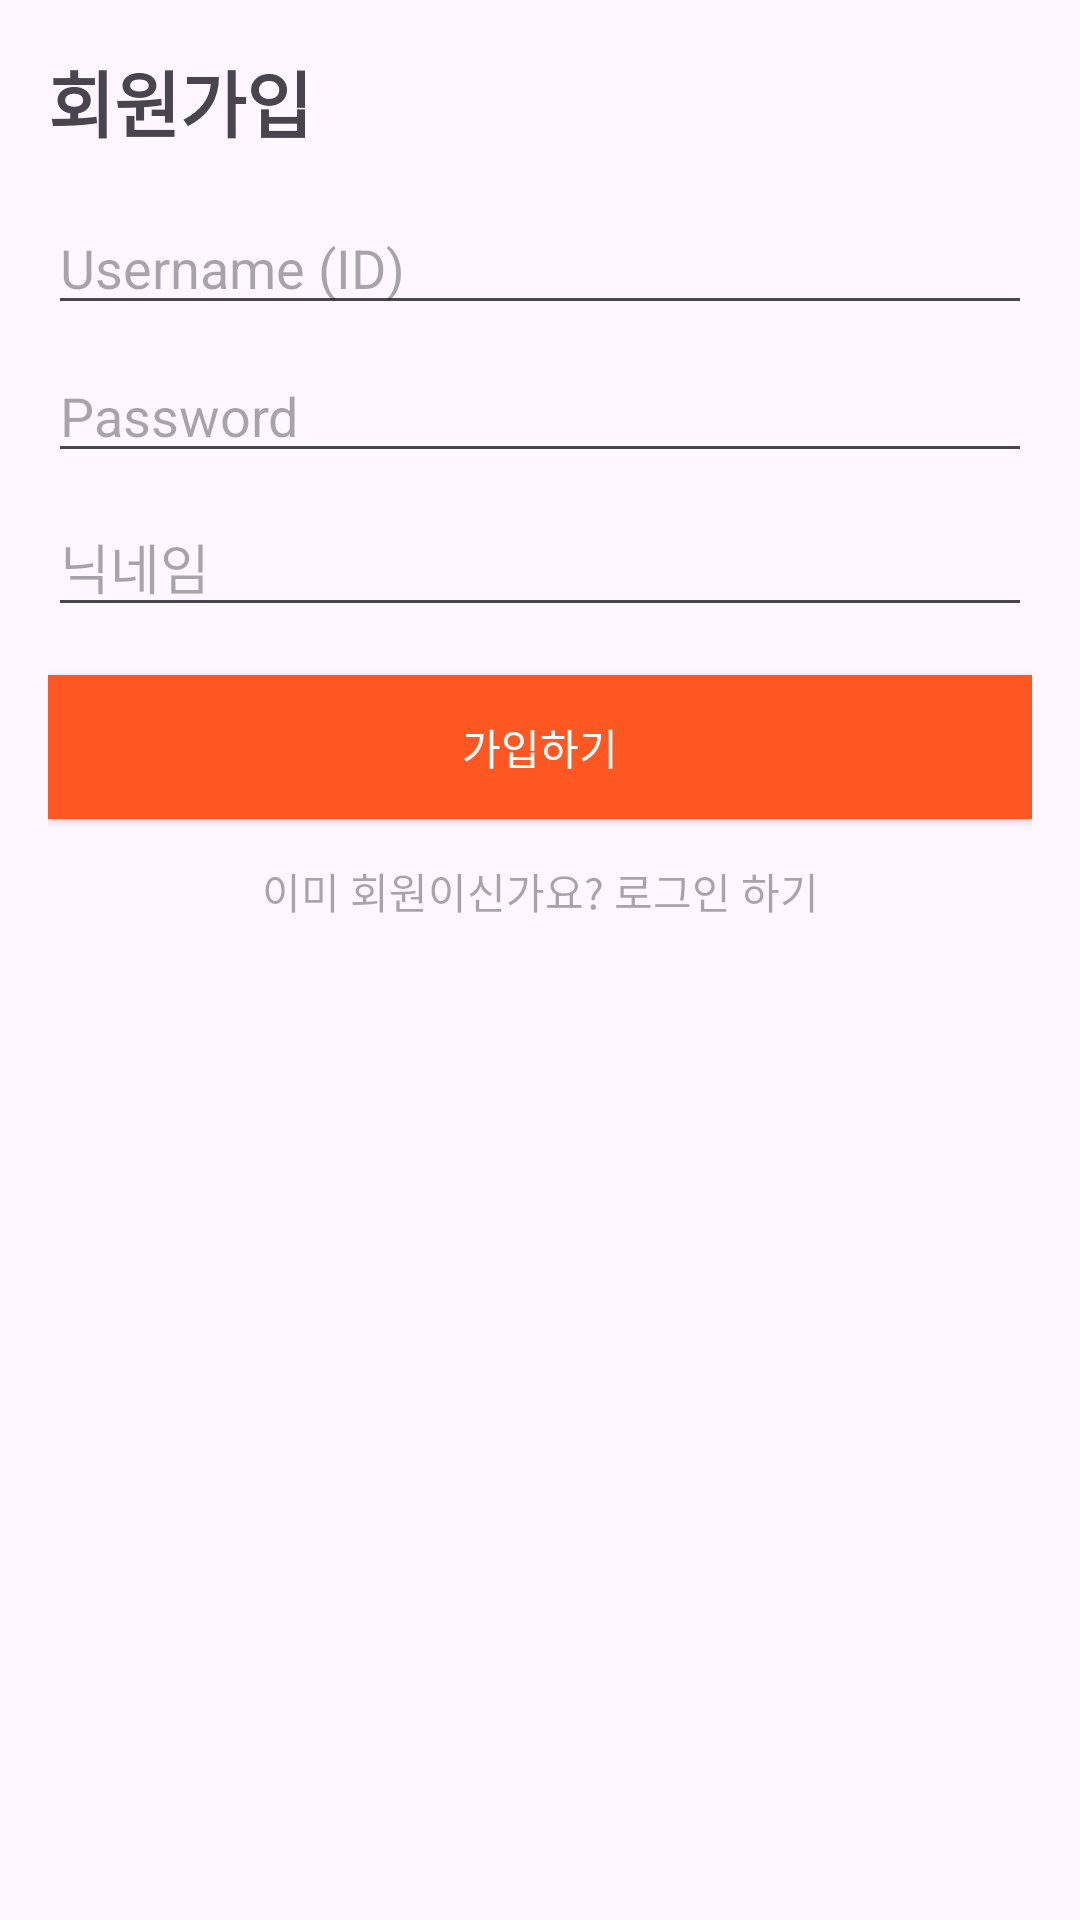

The Android layout XML behind this screen, and the referenced resources:
<!-- AndroidManifest.xml: application theme Theme.Daangnmarket -->
<!-- res/layout/activity_signup.xml -->
<?xml version="1.0" encoding="utf-8"?>
<LinearLayout xmlns:android="http://schemas.android.com/apk/res/android"
    android:layout_width="match_parent"
    android:layout_height="match_parent"
    android:orientation="vertical"
    android:padding="16dp">

    <TextView
        android:layout_width="wrap_content"
        android:layout_height="wrap_content"
        android:text="회원가입"
        android:textSize="24sp"
        android:textStyle="bold"
        android:layout_marginBottom="16dp"/>

    <EditText
        android:id="@+id/et_username"
        android:layout_width="match_parent"
        android:layout_height="wrap_content"
        android:hint="Username (ID)"
        android:inputType="textEmailAddress"
        android:layout_marginBottom="8dp"/>

    <EditText
        android:id="@+id/et_password"
        android:layout_width="match_parent"
        android:layout_height="wrap_content"
        android:hint="Password"
        android:inputType="textPassword"
        android:layout_marginBottom="8dp"/>

    <EditText
        android:id="@+id/et_name"
        android:layout_width="match_parent"
        android:layout_height="wrap_content"
        android:hint="닉네임"
        android:layout_marginBottom="16dp"/>

    <Button
        android:id="@+id/btn_signup"
        android:layout_width="match_parent"
        android:layout_height="wrap_content"
        android:text="가입하기"
        android:background="#FF5722"
        android:textColor="#FFFFFF"/>

    <Button
        android:id="@+id/btn_login"
        android:layout_width="match_parent"
        android:layout_height="wrap_content"
        android:hint="이미 회원이신가요? 로그인 하기"
        android:inputType="textPassword"
        android:background="#000000FF"
        android:textColor="#FFFFFF"/>

</LinearLayout>
<!-- resources referenced by this layout -->
<resources>
  <style name="Theme.Daangnmarket" parent="Base.Theme.Daangnmarket" />
  <style name="Base.Theme.Daangnmarket" parent="Theme.Material3.DayNight.NoActionBar">
          
          
      </style>
</resources>
